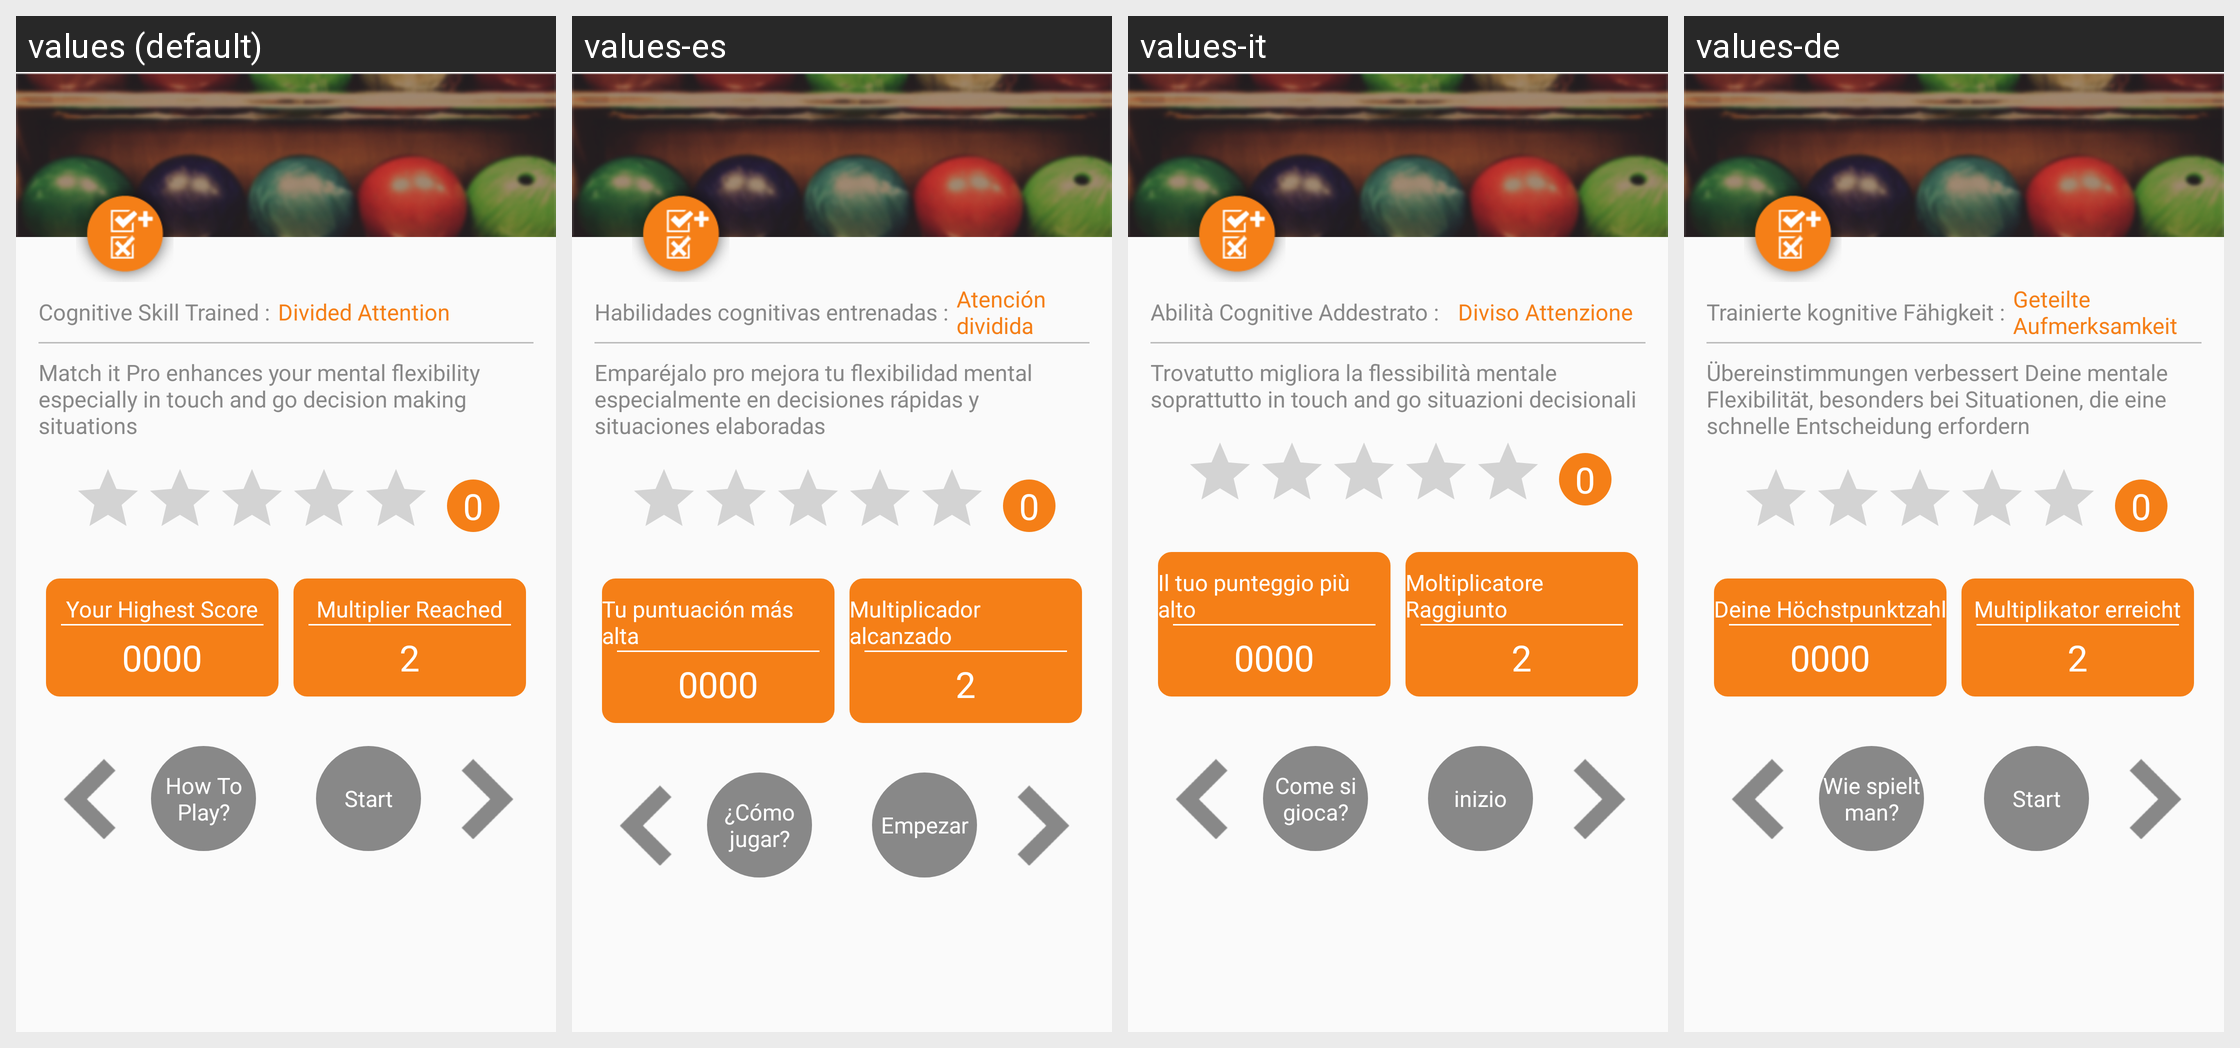

Here is an Android app screen in its default locale and in the app's own translations. Write out the translated-string differences for the strings that appear on this screen.
Android screen res/layout/activity_match_it_pro_instruction.xml rendered under 4 locales, left to right: values (default), values-es, values-it, values-de. Device: Nexus 5 (rendered at 1080×1920; each locale shown at half size, 540×960, under a caption strip naming it); theme AppTheme.
Other locales in the repository, not shown: values-ar, values-fr, values-hi, values-ja, values-ko, values-pt, values-ru, values-tr, values-zh.
Strings drawn on this screen, with the default value and each locale's value (text and hints the layout hard-codes, and strings that could not be matched under every locale, appear in the picture but are not listed):

cognative_skill_trained
  values: Cognitive Skill Trained :
  values-es: Habilidades cognitivas entrenadas :
  values-it: Abilità Cognitive Addestrato :
  values-de: Trainierte kognitive Fähigkeit :

divided_attention
  values: Divided Attention
  values-es: Atención dividida
  values-it:   Diviso Attenzione
  values-de: Geteilte Aufmerksamkeit

match_it_pro_instruction
  values: Match it Pro enhances your mental flexibility especially in touch and go decision making situations
  values-es: Emparéjalo pro mejora tu flexibilidad mental especialmente en decisiones rápidas y situaciones elaboradas
  values-it: Trovatutto migliora la flessibilità mentale soprattutto in touch and go situazioni decisionali
  values-de: Übereinstimmungen verbessert Deine mentale Flexibilität, besonders bei Situationen, die eine schnelle Entscheidung erfordern

your_highest_score
  values: Your Highest Score
  values-es: Tu puntuación más alta
  values-it: Il tuo punteggio più alto
  values-de: Deine Höchstpunktzahl

multiplier_reach
  values: Multiplier Reached
  values-es: Multiplicador alcanzado
  values-it: Moltiplicatore Raggiunto
  values-de: Multiplikator erreicht

multiplier_completed
  values: 2
  values-es: 2
  values-it: 2
  values-de: 2

how_to_play
  values: How To Play?
  values-es: ¿Cómo jugar?
  values-it: Come si gioca?
  values-de: Wie spielt man?

start_game
  values: Start
  values-es: Empezar
  values-it: inizio
  values-de: Start
